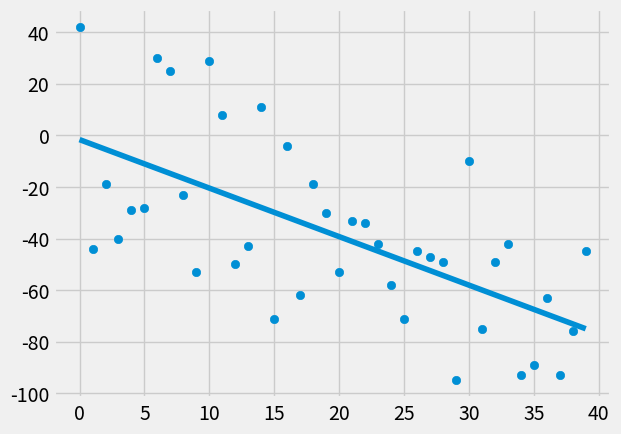

Source code (Python):
from statistics import mean
import numpy as np
import matplotlib.pyplot as plt
from matplotlib import style
import random

style.use('fivethirtyeight')

##xs = np.array([1,2,3,4,5,6], dtype=np.float64)
##ys = np.array([5,4,6,5,6,7], dtype=np.float64)

def create_dataset(hm, variance, step=2, correlation = False):
    val = 1
    ys = []
    for i in range(hm):
        y = val+random.randrange(-variance, variance)
        ys.append(y)
        if correlation and correlation == 'pos':
            val+=step
        elif correlation and correlation == 'neg':
            val-=step
    xs = [i for i in range(len(ys))]
    return np.array(xs, dtype = np.float64), np.array(ys, dtype = np.float64)


def best_fit_slope_and_intercept(xs,ys):
    m = ( ((mean(xs) * mean(ys)) - mean(xs*ys)) /
          (mean(xs)**2 - mean(xs**2)))
    b = mean(ys) - m*mean(xs)
    return m, b


def squared_error(ys_orig, ys_line):
    return sum((ys_line-ys_orig)**2)

def coeffecient_of_determination(ys_orig, ys_line):
    ys_mean_line = [mean(ys_orig) for y in ys_orig]
    squared_error_regr = squared_error(ys_orig, ys_line)
    squared_error_mean = squared_error(ys_orig, ys_mean_line)
    return 1 - (squared_error_regr/squared_error_mean)
    

xs, ys = create_dataset(40, 50, 2, correlation='neg')

m,b = best_fit_slope_and_intercept(xs,ys)



regression_line = [(m*x) + b for x in xs]
r_squared = coeffecient_of_determination(ys, regression_line)
print(r_squared)

plt.scatter(xs,ys)
plt.plot(xs, regression_line)
plt.show()
